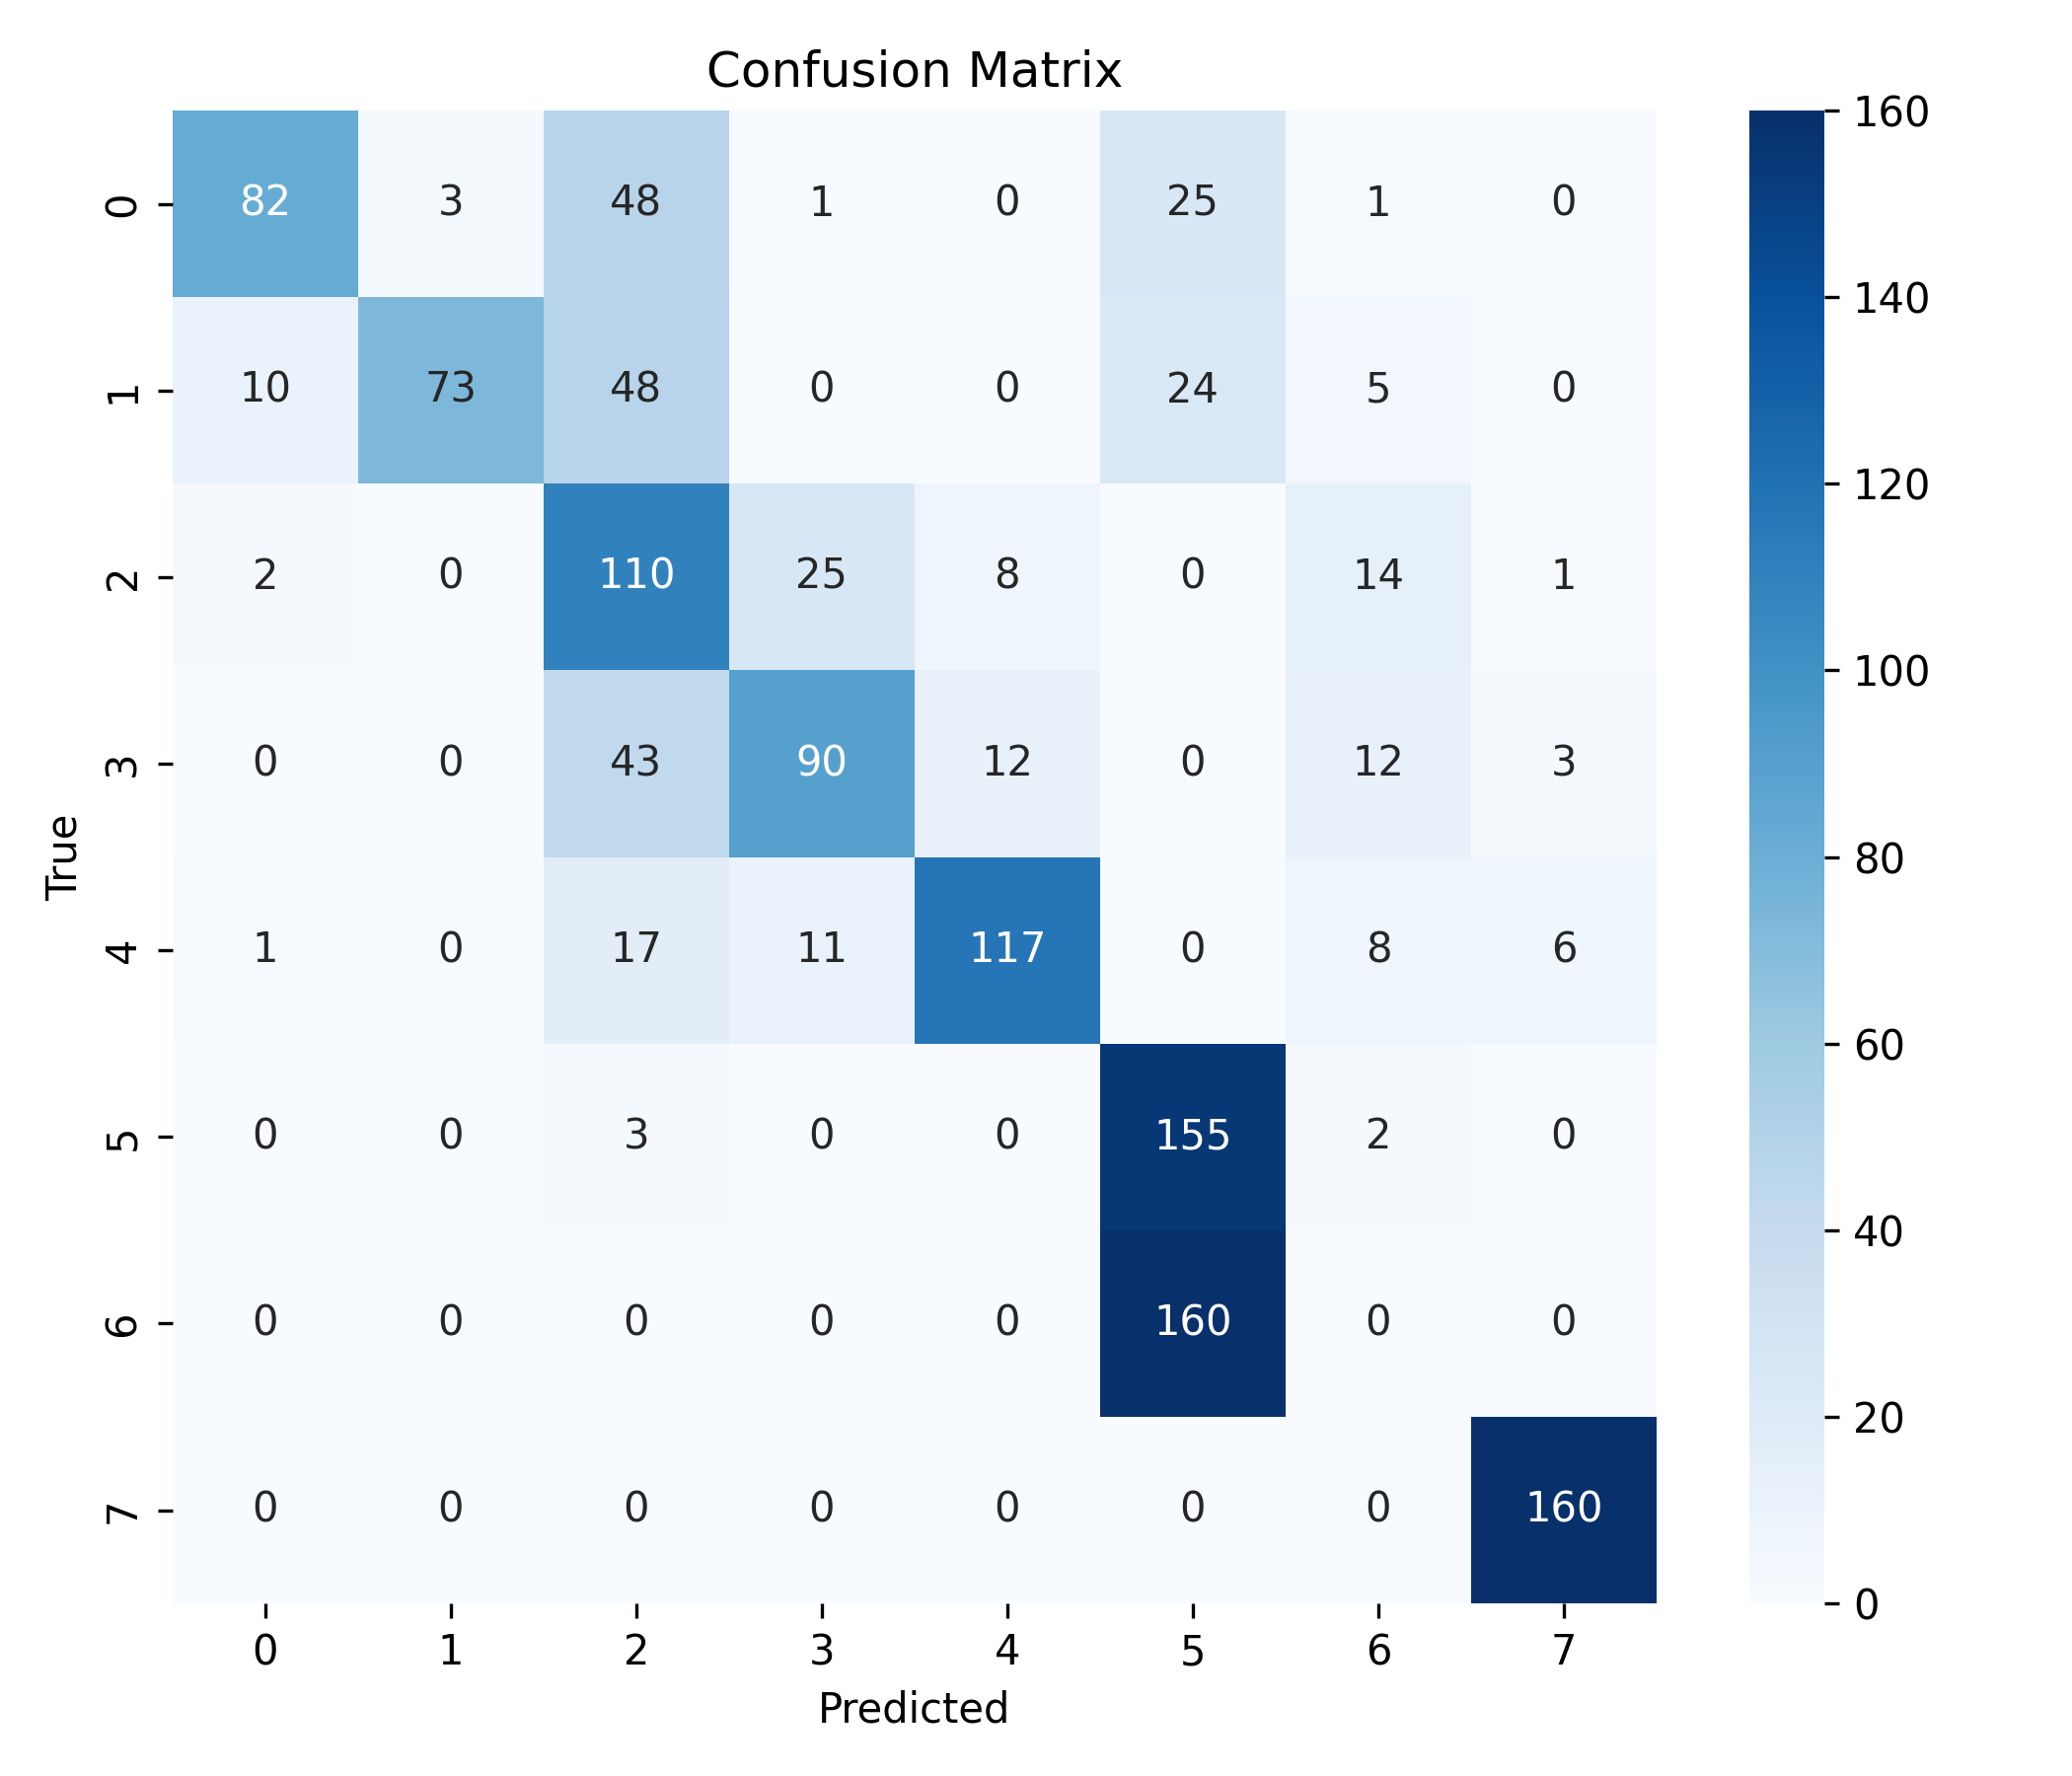

Data behind this chart, as committed beside it:
, 0, 1, 2, 3, 4, 5, 6, 7
0, 82, 3, 48, 1, 0, 25, 1, 0
1, 10, 73, 48, 0, 0, 24, 5, 0
2, 2, 0, 110, 25, 8, 0, 14, 1
3, 0, 0, 43, 90, 12, 0, 12, 3
4, 1, 0, 17, 11, 117, 0, 8, 6
5, 0, 0, 3, 0, 0, 155, 2, 0
6, 0, 0, 0, 0, 0, 160, 0, 0
7, 0, 0, 0, 0, 0, 0, 0, 160
